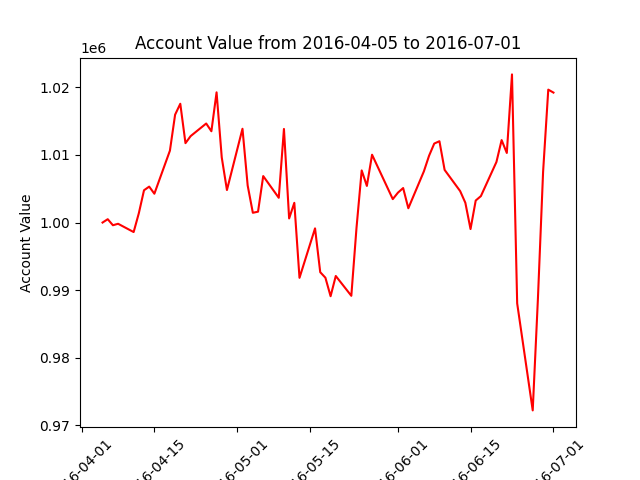

Data behind this chart, as committed beside it:
datadate, account_value
20160405, 1000000
20160406, 1000495
20160407, 999601
20160408, 999818
20160411, 998593
20160412, 1001376
20160413, 1004781
20160414, 1005319
20160415, 1004268
20160418, 1010647
20160419, 1015967
20160420, 1017585
20160421, 1011752
20160422, 1012800
20160425, 1014661
20160426, 1013515
20160427, 1019276
20160428, 1009640
20160429, 1004813
20160502, 1013886
20160503, 1005487
20160504, 1001446
20160505, 1001608
20160506, 1006879
20160509, 1003664
20160510, 1013856
20160511, 1000606
20160512, 1002921
20160513, 991814
20160516, 999138
20160517, 992651
20160518, 991833
20160519, 989094
20160520, 992090
20160523, 989155
20160524, 999217
20160525, 1007717
20160526, 1005419
20160527, 1010040
20160531, 1003469
20160601, 1004430
20160602, 1005107
20160603, 1002116
20160606, 1007578
20160607, 1009891
20160608, 1011694
20160609, 1012041
20160610, 1007794
20160613, 1004654
20160614, 1002928
20160615, 999033
20160616, 1003259
20160617, 1003915
20160620, 1008969
20160621, 1012206
20160622, 1010301
20160623, 1021931
20160624, 988036
20160627, 972190
20160628, 988690
... 3 more rows
